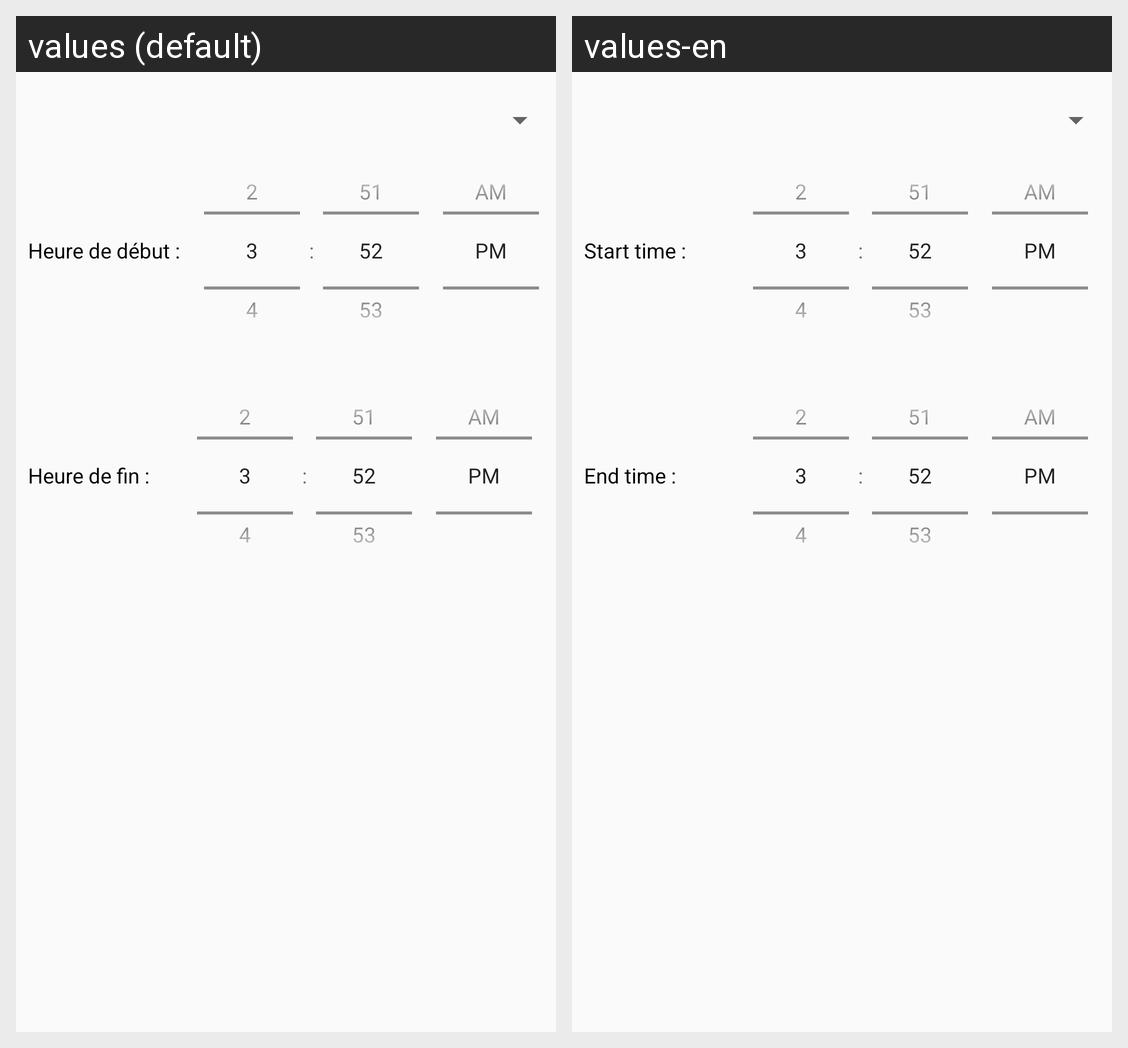

Here is an Android app screen in its default locale and in the app's own translations. Write out the translated-string differences for the strings that appear on this screen.
Android screen res/layout/dialog_fragment_new_lesson.xml rendered under 2 locales, left to right: values (default), values-en. Device: Nexus 5 (rendered at 1080×1920; each locale shown at half size, 540×960, under a caption strip naming it); theme AppTheme.
Strings drawn on this screen, with the default value and each locale's value (text and hints the layout hard-codes, and strings that could not be matched under every locale, appear in the picture but are not listed):

dialog_fragment_new_lesson_start_time
  values: Heure de début :
  values-en: Start time :

dialog_fragment_new_lesson_end_time
  values: Heure de fin :
  values-en: End time :
